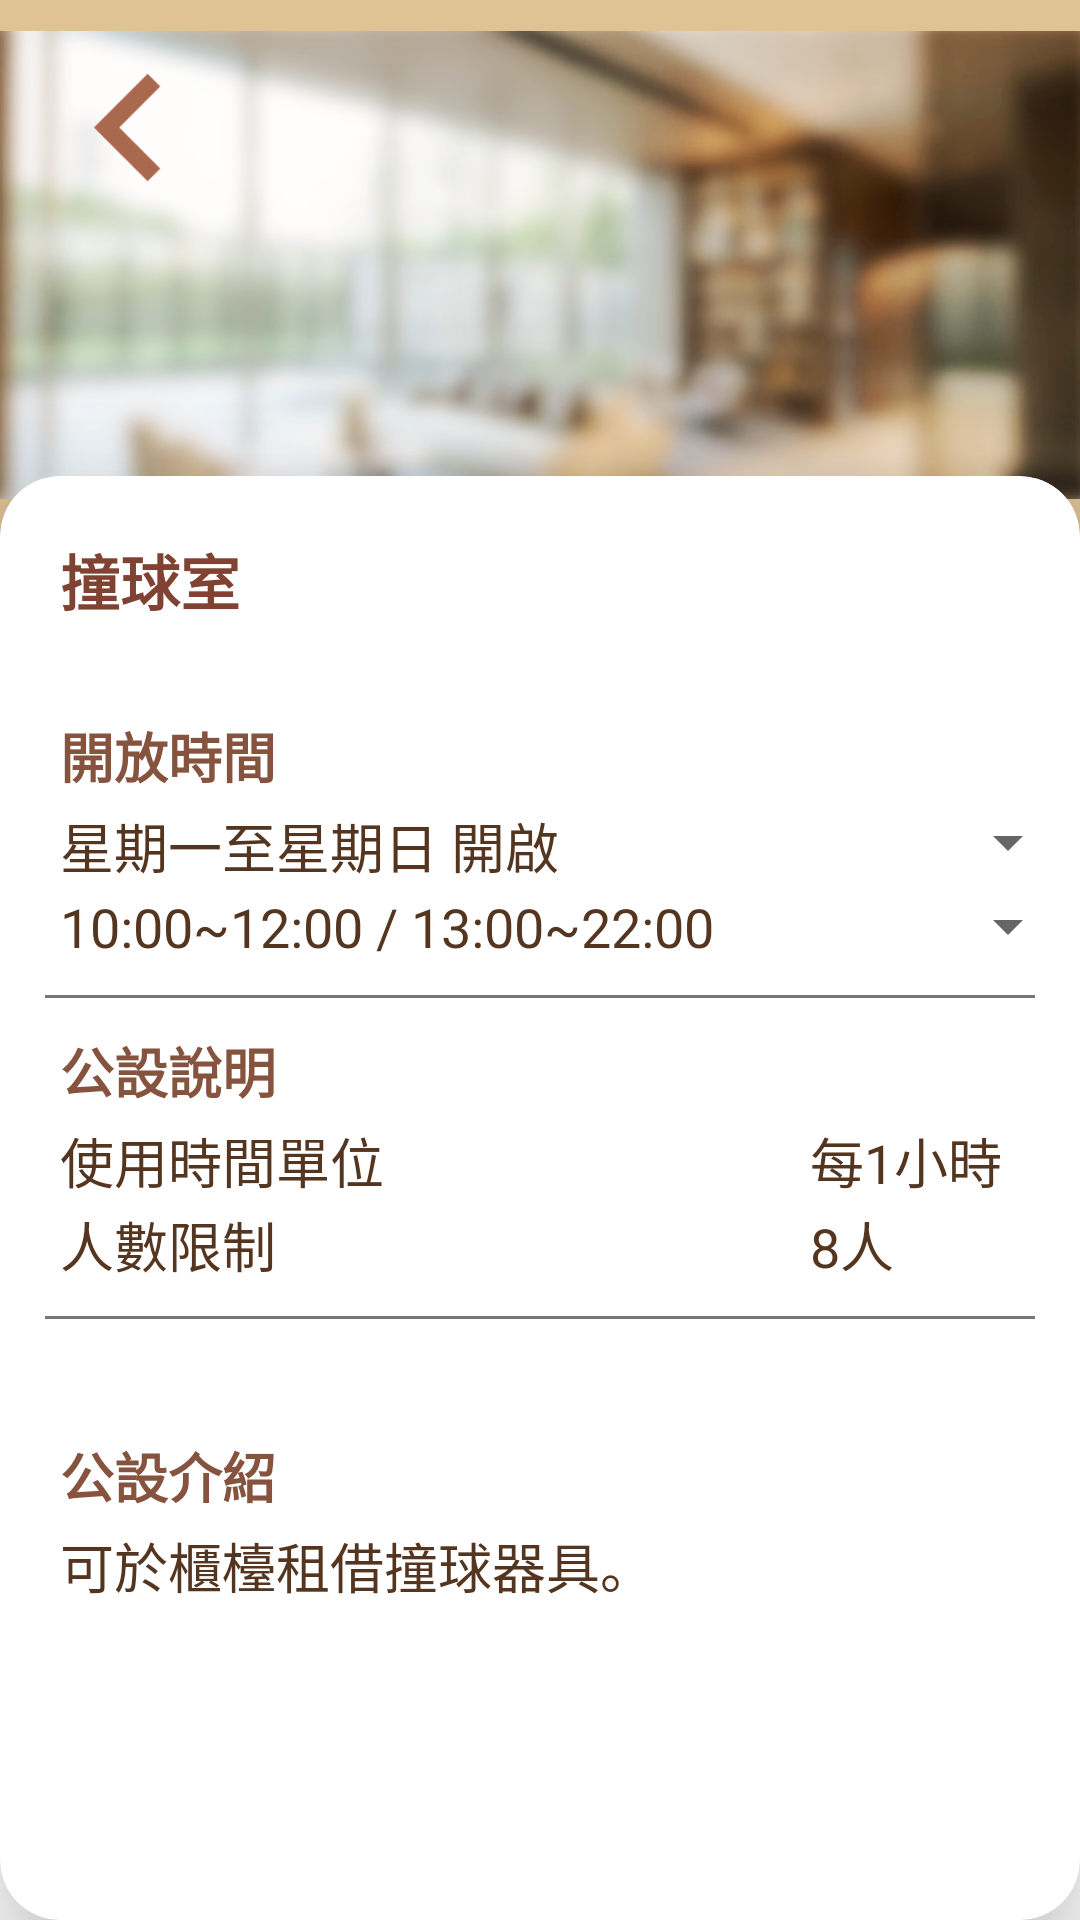

This screen was rendered from an Android layout file. Write that file and the resources it references.
<!-- AndroidManifest.xml: application theme Theme.ELife -->
<!-- res/layout/activity_reservation_billiard.xml -->
<?xml version="1.0" encoding="utf-8"?>
<androidx.constraintlayout.widget.ConstraintLayout xmlns:android="http://schemas.android.com/apk/res/android"
    xmlns:app="http://schemas.android.com/apk/res-auto"
    xmlns:card_view="http://schemas.android.com/apk/res-auto"
    xmlns:tools="http://schemas.android.com/tools"
    android:layout_width="match_parent"
    android:layout_height="match_parent"
    tools:context=".ReservationBilliard">

    <LinearLayout
        android:layout_width="match_parent"
        android:layout_height="match_parent"
        android:background="@color/white"
        android:orientation="vertical">

        <RelativeLayout
            android:layout_width="match_parent"
            android:layout_height="wrap_content"
            android:background="#e0c395"
            android:orientation="horizontal">

            <ImageView
                android:layout_width="wrap_content"
                android:layout_height="200dp"
                android:layout_marginStart="0dp"
                android:layout_marginTop="-12dp"
                android:layout_marginEnd="0dp"
                app:srcCompat="@drawable/view" />
            

            <Button
                android:id="@+id/billiardBack"
                android:layout_width="45dp"
                android:layout_height="45dp"
                android:layout_marginStart="20dp"
                android:layout_marginTop="20dp"
                android:background="@mipmap/previous_page"
                android:backgroundTint="#A8694F" />
            

        </RelativeLayout>

        <androidx.cardview.widget.CardView
            android:layout_width="match_parent"
            android:layout_height="match_parent"
            android:layout_marginLeft="0dp"
            android:layout_marginTop="-30dp"
            android:layout_marginRight="0dp"
            android:layout_marginBottom="0dp"
            app:cardCornerRadius="20dp"
            app:cardElevation="20dp"
            card_view:cardBackgroundColor="@color/white">


            <TextView
                android:layout_width="wrap_content"
                android:layout_height="wrap_content"
                android:layout_marginStart="20dp"
                android:layout_marginTop="20dp"
                android:text="撞球室"
                android:textColor="@color/themeDark1"
                android:textSize="20dp"
                android:textStyle="bold" />

            <TextView
                android:layout_width="wrap_content"
                android:layout_height="wrap_content"
                android:layout_marginStart="20dp"
                android:layout_marginTop="80dp"
                android:layout_marginEnd="0dp"
                android:layout_marginBottom="0dp"
                android:text="開放時間"
                android:textColor="#85533E"
                android:textSize="18dp"
                android:textStyle="bold" />

            <TextView
                android:layout_width="wrap_content"
                android:layout_height="wrap_content"
                android:layout_marginStart="20dp"
                android:layout_marginTop="110dp"
                android:layout_marginEnd="0dp"
                android:layout_marginBottom="0dp"
                android:text="星期一至星期日 開啟"
                android:textColor="#54351F"
                android:textSize="18dp" />

            <TextView
                android:layout_width="wrap_content"
                android:layout_height="wrap_content"
                android:layout_marginStart="20dp"
                android:layout_marginTop="138dp"
                android:layout_marginEnd="0dp"
                android:layout_marginBottom="0dp"
                android:text="10:00~12:00 / 13:00~22:00 "
                android:textColor="#54351F"
                android:textSize="18dp" />

            <Spinner
                android:id="@+id/spinner"
                android:layout_width="match_parent"
                android:layout_height="wrap_content"
                android:layout_marginStart="270dp"
                android:layout_marginTop="110dp"
                android:layout_marginEnd="0dp"
                android:layout_marginBottom="0dp"
                tools:ignore="DuplicateIds" />

            <Spinner
                android:id="@+id/spinner2"
                android:layout_width="match_parent"
                android:layout_height="wrap_content"
                android:layout_marginStart="270dp"
                android:layout_marginTop="138dp"
                android:layout_marginEnd="0dp"
                android:layout_marginBottom="0dp"
                tools:ignore="DuplicateIds" />



            <View
                android:layout_width="match_parent"
                android:layout_height="1.1dp"
                android:layout_marginStart="15dp"
                android:layout_marginTop="173dp"
                android:layout_marginEnd="15dp"
                android:background="@color/wang_light_gray" />

            <RelativeLayout
                android:layout_width="match_parent"
                android:layout_height="match_parent"
                android:layout_marginTop="25dp">


                <TextView
                    android:layout_width="wrap_content"
                    android:layout_height="wrap_content"
                    android:layout_marginStart="20dp"
                    android:layout_marginTop="160dp"
                    android:layout_marginEnd="0dp"
                    android:layout_marginBottom="15dp"
                    android:text="公設說明"
                    android:textColor="#85533E"
                    android:textSize="18dp"
                    android:textStyle="bold" />


                <TextView
                    android:layout_width="wrap_content"
                    android:layout_height="wrap_content"
                    android:layout_marginStart="20dp"
                    android:layout_marginTop="190dp"
                    android:layout_marginEnd="0dp"
                    android:layout_marginBottom="0dp"
                    android:text="使用時間單位"
                    android:textColor="#54351F"
                    android:textSize="18dp" />

                <TextView
                    android:layout_width="wrap_content"
                    android:layout_height="wrap_content"
                    android:layout_marginStart="270dp"
                    android:layout_marginTop="190dp"
                    android:layout_marginEnd="20dp"
                    android:layout_marginBottom="0dp"
                    android:text="每1小時"
                    android:textColor="#54351F"
                    android:textSize="18dp" />

                <TextView
                    android:layout_width="wrap_content"
                    android:layout_height="wrap_content"
                    android:layout_marginStart="20dp"
                    android:layout_marginTop="218dp"
                    android:layout_marginEnd="0dp"
                    android:layout_marginBottom="0dp"
                    android:text="人數限制"
                    android:textColor="#54351F"
                    android:textSize="18dp" />

                <TextView
                    android:layout_width="wrap_content"
                    android:layout_height="wrap_content"
                    android:layout_marginStart="270dp"
                    android:layout_marginTop="218dp"
                    android:layout_marginEnd="20dp"
                    android:layout_marginBottom="0dp"
                    android:text="8人"
                    android:textColor="#54351F"
                    android:textSize="18dp" />

                <RelativeLayout
                    android:layout_width="match_parent"
                    android:layout_height="match_parent"
                    android:layout_marginTop="25dp">
                    <TextView
                        android:layout_width="wrap_content"
                        android:layout_height="wrap_content"
                        android:layout_marginStart="20dp"
                        android:layout_marginTop="270dp"
                        android:layout_marginEnd="0dp"
                        android:layout_marginBottom="15dp"
                        android:text="公設介紹"
                        android:textColor="#85533E"
                        android:textSize="18dp"
                        android:textStyle="bold" />


                    <TextView
                        android:layout_width="wrap_content"
                        android:layout_height="wrap_content"
                        android:layout_marginStart="20dp"
                        android:layout_marginTop="300dp"
                        android:layout_marginEnd="0dp"
                        android:layout_marginBottom="0dp"
                        android:text="可於櫃檯租借撞球器具。"
                        android:textColor="#54351F"
                        android:textSize="18dp" />


                </RelativeLayout>
            </RelativeLayout>


            <View
                android:layout_width="match_parent"
                android:layout_height="1.1dp"
                android:layout_marginStart="15dp"
                android:layout_marginTop="280dp"
                android:layout_marginEnd="15dp"
                android:background="@color/wang_light_gray" />


        </androidx.cardview.widget.CardView>

    </LinearLayout>


    
    
    

</androidx.constraintlayout.widget.ConstraintLayout>
<!-- resources referenced by this layout -->
<resources>
  <color name="themeDark1">#804233</color>
  <color name="wang_light_gray">#777</color>
  <color name="white">#FFFFFFFF</color>
  <!-- drawable view: png bitmap (drawable, 341186 bytes) -->
  <!-- mipmap previous_page (drawable) -->
  <?xml version="1.0" encoding="utf-8"?>
  <layer-list xmlns:android="http://schemas.android.com/apk/res/android">
  
      <item
          android:width="30dp"
          android:height="30dp"
          android:gravity="center"
          android:drawable="@mipmap/previous_page"
          />
  
  </layer-list>
  <style name="Theme.ELife" parent="Base.Theme.ELife" />
  <style name="Base.Theme.ELife" parent="Theme.AppCompat.DayNight.NoActionBar">
          
          
  
      </style>
</resources>
